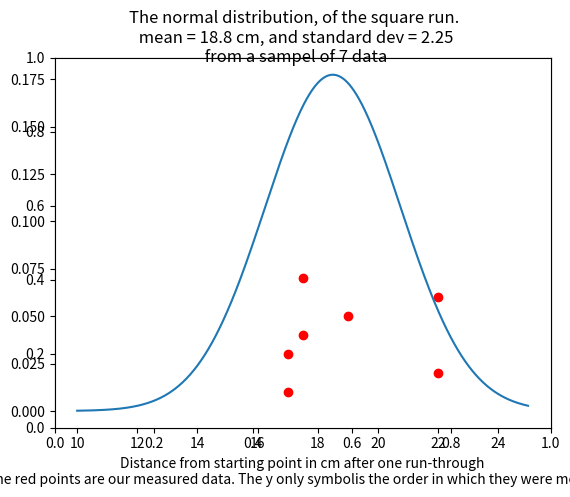

The matplotlib source for this figure:
import numpy as np
import matplotlib.pyplot as plt
from scipy.stats import norm


#take title of plot
#Tage axe title arguments
#take point, if wanted, to plot on normal distribution
#take range of x value, and the density

x = [17,22,17,17.5,19,22,17.5]
fig = plt.figure()
ax = fig.add_subplot(1,1,1)
ax2 = fig.add_subplot(1,1,1)
ax2.scatter(x,[.01,.02,.03,.04,.05,.06,.07],color='red')

x_axis = np.arange(10,25,0.01)
plt.plot(x_axis,norm.pdf(x_axis,18.5,2.25))


fig.suptitle('The normal distribution, of the square run.\n mean = 18.8 cm, and standard dev = 2.25\n from a sampel of 7 data')
ax.set_xlabel('Distance from starting point in cm after one run-through\n The red points are our measured data. The y only symbolis the order in which they were measured')
plt.show()
